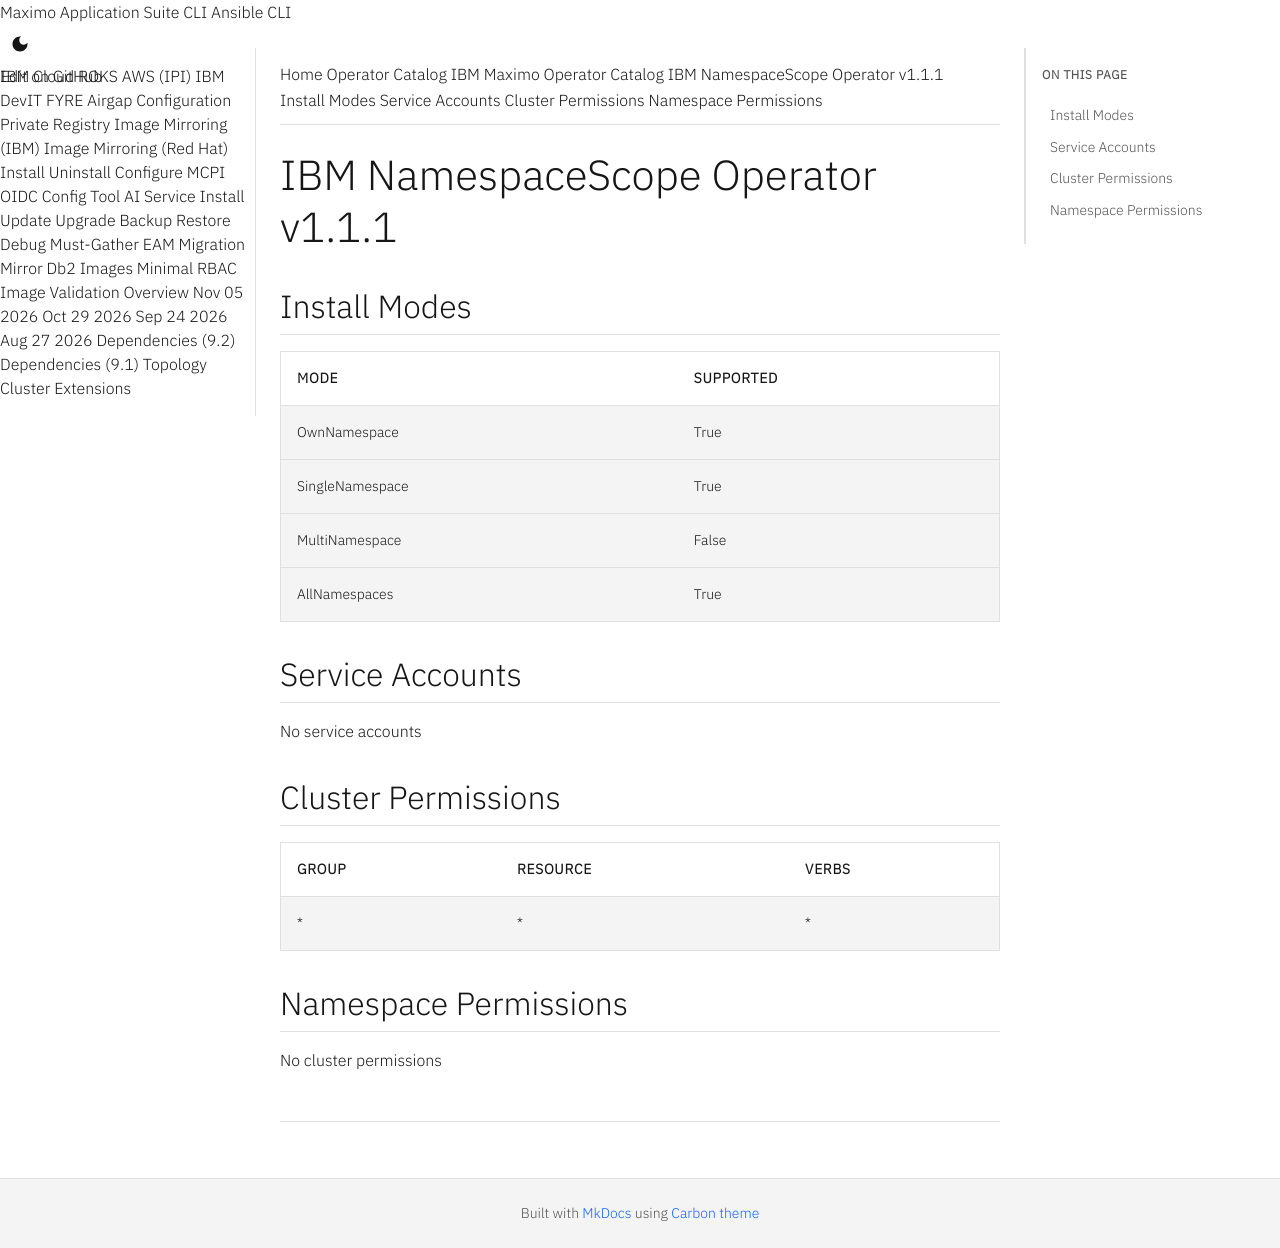

repository: ibm-mas/cli · page: catalogs/packages/ibm-namespace-scope-operator/1.1.1/index.html · generator: mkdocs

extra_breadcrumb_title_1: Operator Catalog
extra_breadcrumb_title_2: IBM Maximo Operator Catalog
extra_breadcrumb_url_2: ../../../
nav_title: Operator Catalog

IBM NamespaceScope Operator v1.1.1
================================================================================

Install Modes
--------------------------------------------------------------------------------
| Mode                 | Supported |
| :------------------- | :-------- |
| OwnNamespace         | True      |
| SingleNamespace      | True      |
| MultiNamespace       | False     |
| AllNamespaces        | True      |

Service Accounts
--------------------------------------------------------------------------------
No service accounts

Cluster Permissions
--------------------------------------------------------------------------------
| Group                                    | Resource                                 | Verbs                                                                            |
| :--------------------------------------- | :--------------------------------------- | :------------------------------------------------------------------------------- |
| *                                        | *                                        | *                                                                                |

Namespace Permissions
--------------------------------------------------------------------------------
No cluster permissions
